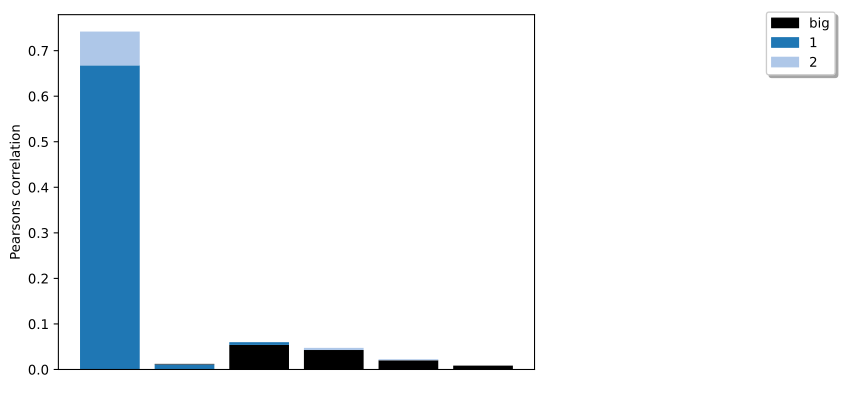

The data file committed next to this chart (first rows):
, Small Component, Big Component, Small2 Component, Big2 Component, Score
129, consensus independent component 171_2, consensus independent component 136_big, consensus independent component 12_1, consensus independent component 150_big, 0.682
282, consensus independent component 73_2, consensus independent component 153_big, consensus independent component 4_1, consensus independent component 153_big, 0.3532
167, consensus independent component 21_1, consensus independent component 31_big, consensus independent component 174_2, consensus independent component 139_big, 0.1515
28, consensus independent component 113_1, consensus independent component 118_big, consensus independent component 190_2, consensus independent component 72_big, 0.0878
267, consensus independent component 67_1, consensus independent component 60_big, consensus independent component 186_2, consensus independent component 60_big, 0.08525
80, consensus independent component 137_1, consensus independent component 54_big, consensus independent component 33_2, consensus independent component 54_big, 0.06695
32, consensus independent component 115_1, consensus independent component 65_big, consensus independent component 183_2, consensus independent component 55_big, 0.03885
225, consensus independent component 48_1, consensus independent component 95_big, consensus independent component 136_2, consensus independent component 72_big, -0.006624
52, consensus independent component 124_1, consensus independent component 63_big, consensus independent component 164_2, consensus independent component 91_big, -0.01512
130, consensus independent component 172_2, consensus independent component 150_big, consensus independent component 12_1, consensus independent component 150_big, -0.0202
120, consensus independent component 164_2, consensus independent component 91_big, consensus independent component 14_1, consensus independent component 83_big, -0.03301
159, consensus independent component 197_2, consensus independent component 152_big, consensus independent component 14_1, consensus independent component 83_big, -0.05653
124, consensus independent component 168_2, consensus independent component 171_big, consensus independent component 34_1, consensus independent component 44_big, -0.06676
152, consensus independent component 190_2, consensus independent component 72_big, consensus independent component 109_1, consensus independent component 122_big, -0.07025
294, consensus independent component 79_2, consensus independent component 54_big, consensus independent component 19_1, consensus independent component 78_big, -0.07924
207, consensus independent component 3_1, consensus independent component 111_big, consensus independent component 49_2, consensus independent component 111_big, -0.08874
79, consensus independent component 136_2, consensus independent component 72_big, consensus independent component 37_1, consensus independent component 91_big, -0.09543
150, consensus independent component 18_1, consensus independent component 135_big, consensus independent component 142_2, consensus independent component 135_big, -0.1038
156, consensus independent component 194_2, consensus independent component 69_big, consensus independent component 75_1, consensus independent component 36_big, -0.1142
70, consensus independent component 132_1, consensus independent component 91_big, consensus independent component 197_2, consensus independent component 152_big, -0.1361
315, consensus independent component 89_1, consensus independent component 113_big, consensus independent component 189_2, consensus independent component 163_big, -0.158
222, consensus independent component 46_2, consensus independent component 79_big, consensus independent component 60_1, consensus independent component 79_big, -0.175
313, consensus independent component 88_1, consensus independent component 157_big, consensus independent component 151_2, consensus independent component 152_big, -0.1785
137, consensus independent component 179_2, consensus independent component 142_big, consensus independent component 5_1, consensus independent component 142_big, -0.182
231, consensus independent component 50_1, consensus independent component 159_big, consensus independent component 150_2, consensus independent component 159_big, -0.1833
163, consensus independent component 1_1, consensus independent component 143_big, consensus independent component 162_2, consensus independent component 143_big, -0.1933
153, consensus independent component 191_2, consensus independent component 61_big, consensus independent component 136_1, consensus independent component 27_big, -0.2029
144, consensus independent component 184_2, consensus independent component 87_big, consensus independent component 25_1, consensus independent component 87_big, -0.2079
292, consensus independent component 78_2, consensus independent component 124_big, consensus independent component 128_1, consensus independent component 124_big, -0.21
182, consensus independent component 28_2, consensus independent component 50_big, consensus independent component 64_1, consensus independent component 50_big, -0.2147
227, consensus independent component 49_1, consensus independent component 137_big, consensus independent component 154_2, consensus independent component 137_big, -0.2312
324, consensus independent component 92_2, consensus independent component 136_big, consensus independent component 56_1, consensus independent component 136_big, -0.2422
145, consensus independent component 185_2, consensus independent component 68_big, consensus independent component 105_1, consensus independent component 43_big, -0.2459
170, consensus independent component 22_2, consensus independent component 4_big, consensus independent component 24_1, consensus independent component 4_big, -0.248
128, consensus independent component 170_2, consensus independent component 53_big, consensus independent component 139_1, consensus independent component 53_big, -0.2497
241, consensus independent component 55_1, consensus independent component 8_big, consensus independent component 24_2, consensus independent component 8_big, -0.2591
58, consensus independent component 127_1, consensus independent component 129_big, consensus independent component 188_2, consensus independent component 129_big, -0.2621
109, consensus independent component 155_2, consensus independent component 82_big, consensus independent component 94_1, consensus independent component 82_big, -0.2634
310, consensus independent component 86_2, consensus independent component 54_big, consensus independent component 10_1, consensus independent component 54_big, -0.2639
89, consensus independent component 140_2, consensus independent component 45_big, consensus independent component 57_1, consensus independent component 45_big, -0.2653
272, consensus independent component 69_2, consensus independent component 15_big, consensus independent component 40_1, consensus independent component 15_big, -0.2656
323, consensus independent component 92_1, consensus independent component 140_big, consensus independent component 124_2, consensus independent component 123_big, -0.2692
127, consensus independent component 16_2, consensus independent component 31_big, consensus independent component 31_1, consensus independent component 31_big, -0.2713
335, consensus independent component 98_1, consensus independent component 72_big, consensus independent component 57_2, consensus independent component 72_big, -0.2713
168, consensus independent component 21_2, consensus independent component 20_big, consensus independent component 9_1, consensus independent component 20_big, -0.2715
91, consensus independent component 141_2, consensus independent component 104_big, consensus independent component 107_1, consensus independent component 18_big, -0.2729
99, consensus independent component 147_2, consensus independent component 41_big, consensus independent component 103_1, consensus independent component 41_big, -0.275
162, consensus independent component 19_2, consensus independent component 1_big, consensus independent component 16_1, consensus independent component 1_big, -0.2892
123, consensus independent component 167_2, consensus independent component 139_big, consensus independent component 93_1, consensus independent component 139_big, -0.2903
4, consensus independent component 102_1, consensus independent component 43_big, consensus independent component 101_2, consensus independent component 43_big, -0.2923
307, consensus independent component 85_1, consensus independent component 61_big, consensus independent component 87_2, consensus independent component 61_big, -0.2963
295, consensus independent component 7_1, consensus independent component 55_big, consensus independent component 25_2, consensus independent component 55_big, -0.3076
165, consensus independent component 20_1, consensus independent component 68_big, consensus independent component 175_2, consensus independent component 68_big, -0.3077
155, consensus independent component 193_2, consensus independent component 25_big, consensus independent component 44_1, consensus independent component 25_big, -0.3119
88, consensus independent component 140_1, consensus independent component 167_big, consensus independent component 177_2, consensus independent component 152_big, -0.3174
305, consensus independent component 84_1, consensus independent component 89_big, consensus independent component 10_2, consensus independent component 89_big, -0.3188
157, consensus independent component 195_2, consensus independent component 51_big, consensus independent component 83_1, consensus independent component 51_big, -0.3199
303, consensus independent component 83_1, consensus independent component 51_big, consensus independent component 120_2, consensus independent component 51_big, -0.3253
213, consensus independent component 42_1, consensus independent component 60_big, consensus independent component 76_2, consensus independent component 60_big, -0.3264
301, consensus independent component 82_1, consensus independent component 105_big, consensus independent component 134_2, consensus independent component 105_big, -0.3299
... 189 more rows
